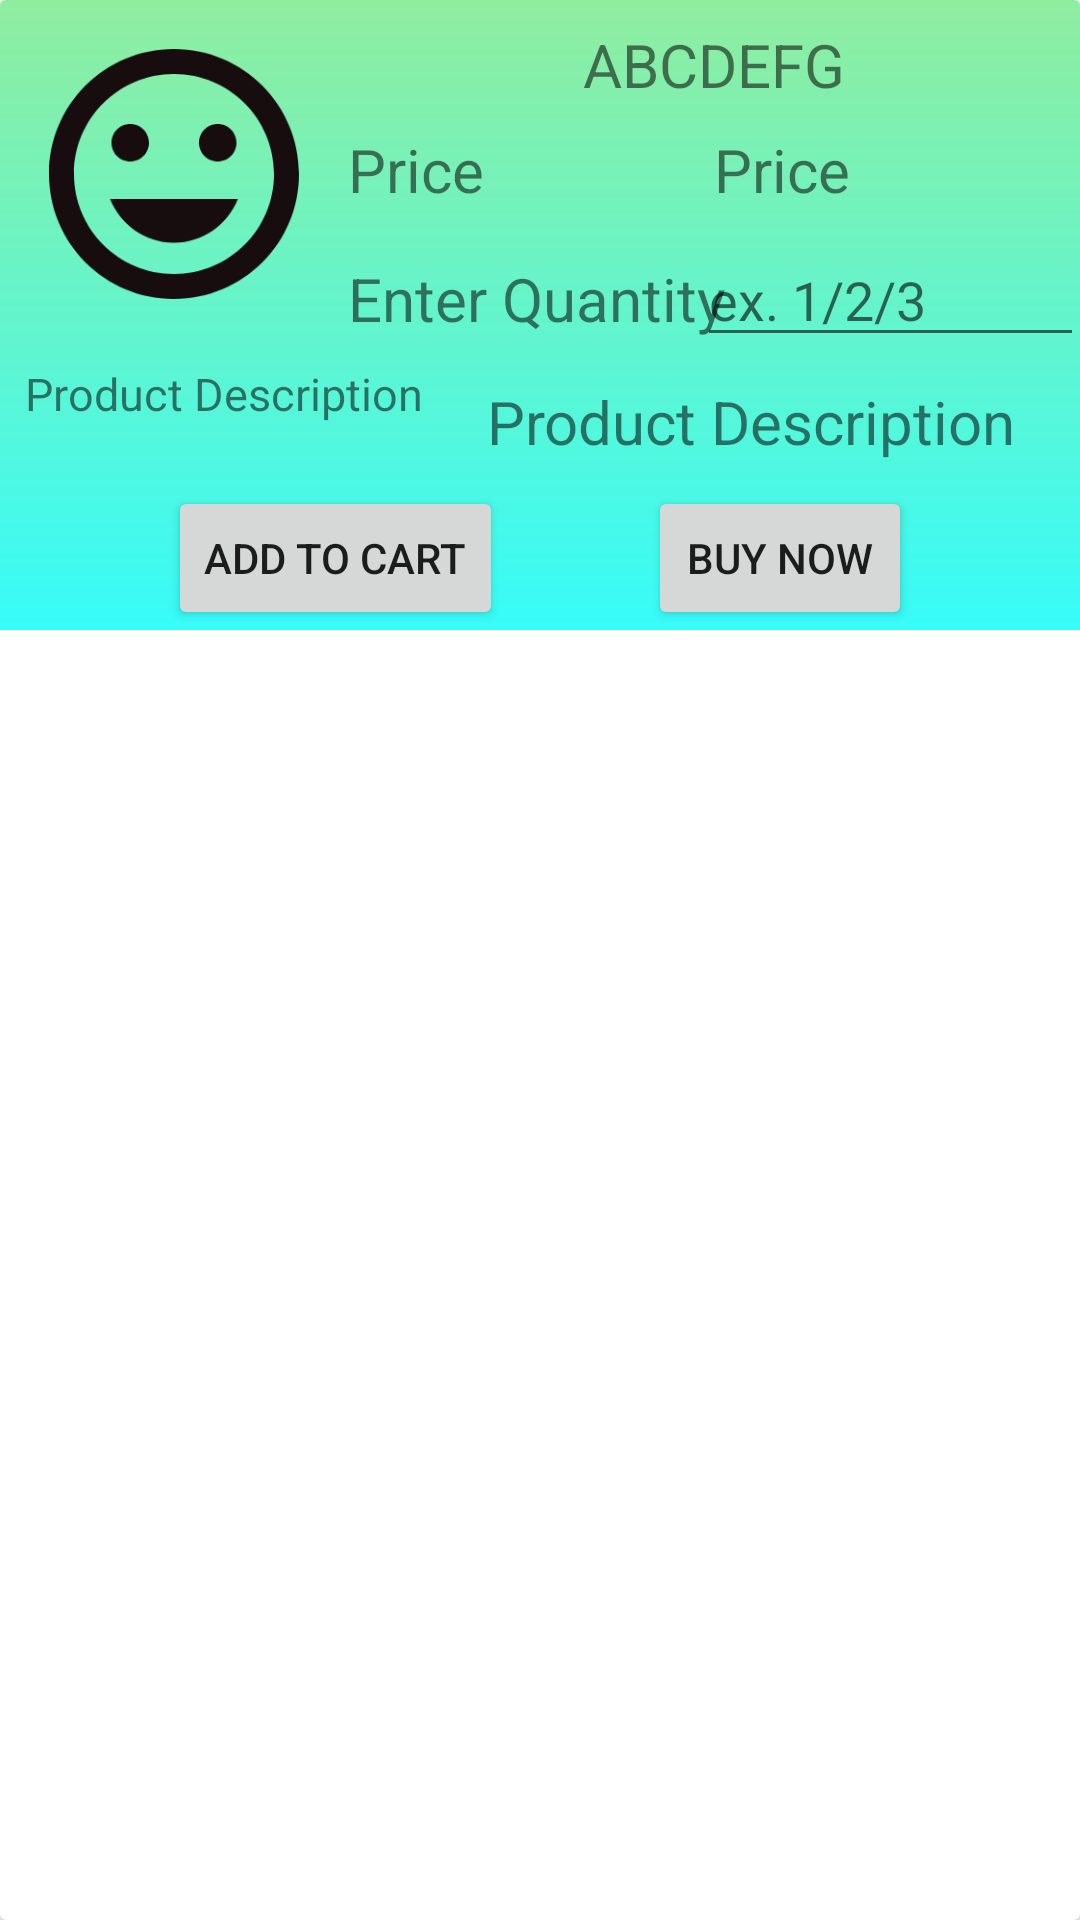

Here is an Android app screen rendered from its layout file. Give the layout XML and the strings, colors and styles it references.
<!-- AndroidManifest.xml: application theme Theme.ShoppingApplication -->
<!-- res/layout/brose_product_recycler.xml -->
<?xml version="1.0" encoding="utf-8"?>
<androidx.cardview.widget.CardView xmlns:android="http://schemas.android.com/apk/res/android"
    xmlns:app="http://schemas.android.com/apk/res-auto"
    xmlns:tools="http://schemas.android.com/tools"
    android:layout_width="match_parent"
    android:layout_height="match_parent">

    <androidx.constraintlayout.widget.ConstraintLayout
        android:layout_width="match_parent"
        android:background="@drawable/gradiant2"
        android:layout_height="wrap_content">

        <ImageView
            android:id="@+id/imageView16"
            android:layout_width="100dp"
            android:layout_height="100dp"
            android:layout_marginStart="8dp"
            android:layout_marginTop="8dp"
            app:layout_constraintStart_toStartOf="parent"
            app:layout_constraintTop_toTopOf="parent"
            app:srcCompat="@drawable/ic_baseline_mood_24" />

        <TextView
            android:id="@+id/txtbroseproductpname"
            android:layout_width="0dp"
            android:layout_height="wrap_content"
            android:layout_marginStart="8dp"
            android:layout_marginTop="8dp"
            android:text="ABCDEFG"
            android:textAlignment="center"
            android:textSize="20sp"
            app:layout_constraintEnd_toEndOf="parent"
            app:layout_constraintStart_toEndOf="@+id/imageView16"
            app:layout_constraintTop_toTopOf="parent" />

        <TextView
            android:id="@+id/textView22"
            android:layout_width="wrap_content"
            android:layout_height="wrap_content"
            android:layout_marginStart="8dp"
            android:layout_marginTop="8dp"
            android:text="Price"
            android:textAlignment="center"
            android:textSize="20sp"
            app:layout_constraintStart_toEndOf="@+id/imageView16"
            app:layout_constraintTop_toBottomOf="@+id/txtbroseproductpname" />

        <TextView
            android:id="@+id/txtbroseproductprice"
            android:layout_width="0dp"
            android:layout_height="wrap_content"
            android:layout_marginStart="8dp"
            android:layout_marginTop="8dp"
            android:layout_marginEnd="8dp"
            android:text="Price"
            android:textAlignment="center"
            android:textSize="20sp"
            app:layout_constraintEnd_toEndOf="parent"
            app:layout_constraintStart_toEndOf="@+id/textView22"
            app:layout_constraintTop_toBottomOf="@+id/txtbroseproductpname" />

        <TextView
            android:id="@+id/textView24"
            android:layout_width="wrap_content"
            android:layout_height="wrap_content"
            android:layout_marginStart="8dp"
            android:layout_marginTop="16dp"
            android:text="Enter Quantity"
            android:textAlignment="center"
            android:textSize="20sp"
            app:layout_constraintStart_toEndOf="@+id/imageView16"
            app:layout_constraintTop_toBottomOf="@+id/textView22" />

        <EditText
            android:id="@+id/edtbroseproductqty"
            android:layout_width="129dp"
            android:layout_height="41dp"
            android:layout_marginTop="8dp"
            android:layout_marginEnd="8dp"
            android:ems="10"
            android:hint="ex. 1/2/3"
            android:inputType="number"
            app:layout_constraintEnd_toEndOf="parent"
            app:layout_constraintStart_toEndOf="@+id/textView24"
            app:layout_constraintTop_toBottomOf="@+id/txtbroseproductprice" />

        <TextView
            android:id="@+id/textView26"
            android:layout_width="wrap_content"
            android:layout_height="wrap_content"
            android:layout_marginStart="8dp"
            android:layout_marginTop="8dp"
            android:text="Product Description"
            android:textAlignment="center"
            android:textSize="15sp"
            app:layout_constraintStart_toStartOf="parent"
            app:layout_constraintTop_toBottomOf="@+id/textView24" />

        <TextView
            android:id="@+id/txtbroseproductdesc"
            android:layout_width="0dp"
            android:layout_height="wrap_content"
            android:layout_marginStart="8dp"
            android:layout_marginTop="8dp"
            android:layout_marginEnd="8dp"
            android:text="Product Description"
            android:textAlignment="center"
            android:textSize="20sp"
            app:layout_constraintEnd_toEndOf="parent"
            app:layout_constraintStart_toEndOf="@+id/textView26"
            app:layout_constraintTop_toBottomOf="@+id/edtbroseproductqty" />

        <Button
            android:id="@+id/btnbroseaddtocart"
            android:layout_width="wrap_content"
            android:layout_height="wrap_content"
            android:layout_marginStart="56dp"
            android:layout_marginTop="8dp"
            android:text="Add to Cart"
            app:layout_constraintStart_toStartOf="parent"
            app:layout_constraintTop_toBottomOf="@+id/txtbroseproductdesc" />

        <Button
            android:id="@+id/btnbrosebuynow"
            android:layout_width="wrap_content"
            android:layout_height="wrap_content"
            android:layout_marginTop="8dp"
            android:layout_marginEnd="8dp"
            android:text="Buy Now"
            app:layout_constraintEnd_toEndOf="parent"
            app:layout_constraintStart_toEndOf="@+id/btnbroseaddtocart"
            app:layout_constraintTop_toBottomOf="@+id/txtbroseproductdesc" />

        <TextView
            android:id="@+id/txtbroseproductid"
            android:layout_width="wrap_content"
            android:layout_height="wrap_content"
            android:text="TextView"
            android:visibility="invisible"
            app:layout_constraintStart_toStartOf="parent"
            app:layout_constraintTop_toBottomOf="@+id/textView26" />
    </androidx.constraintlayout.widget.ConstraintLayout>
</androidx.cardview.widget.CardView>
<!-- resources referenced by this layout -->
<resources>
  <!-- drawable gradiant2 (drawable) -->
  <?xml version="1.0" encoding="utf-8"?>
  <shape xmlns:android="http://schemas.android.com/apk/res/android">
      <gradient android:startColor="#D712FBF8"
          android:endColor="#90ED9F"
          android:angle="90"
          />
  </shape>
  <!-- drawable ic_baseline_mood_24 (drawable) -->
  <vector android:height="24dp" android:tint="#180D0E"
      android:viewportHeight="24" android:viewportWidth="24"
      android:width="24dp" xmlns:android="http://schemas.android.com/apk/res/android">
      <path android:fillColor="@android:color/white" android:pathData="M11.99,2C6.47,2 2,6.48 2,12s4.47,10 9.99,10C17.52,22 22,17.52 22,12S17.52,2 11.99,2zM12,20c-4.42,0 -8,-3.58 -8,-8s3.58,-8 8,-8 8,3.58 8,8 -3.58,8 -8,8zM15.5,11c0.83,0 1.5,-0.67 1.5,-1.5S16.33,8 15.5,8 14,8.67 14,9.5s0.67,1.5 1.5,1.5zM8.5,11c0.83,0 1.5,-0.67 1.5,-1.5S9.33,8 8.5,8 7,8.67 7,9.5 7.67,11 8.5,11zM12,17.5c2.33,0 4.31,-1.46 5.11,-3.5L6.89,14c0.8,2.04 2.78,3.5 5.11,3.5z"/>
  </vector>
  <style name="Theme.ShoppingApplication" parent="Theme.MaterialComponents.DayNight.DarkActionBar">
          
          <item name="colorPrimary">@color/purple_500</item>
          <item name="colorPrimaryVariant">@color/purple_700</item>
          <item name="colorOnPrimary">@color/white</item>
          
          <item name="colorSecondary">@color/teal_200</item>
          <item name="colorSecondaryVariant">@color/teal_700</item>
          <item name="colorOnSecondary">@color/black</item>
          
          <item name="android:statusBarColor" tools:targetApi="l">?attr/colorPrimaryVariant</item>
          
      </style>
  <!-- not gathered from this repository: default colours our renderer supplied (Android Studio template values) -->
  <color name="purple_500">#FF6200EE</color>
  <color name="purple_700">#FF3700B3</color>
  <color name="teal_200">#FF03DAC5</color>
  <color name="teal_700">#FF018786</color>
  <color name="black">#FF000000</color>
  <color name="white">#FFFFFFFF</color>
</resources>
